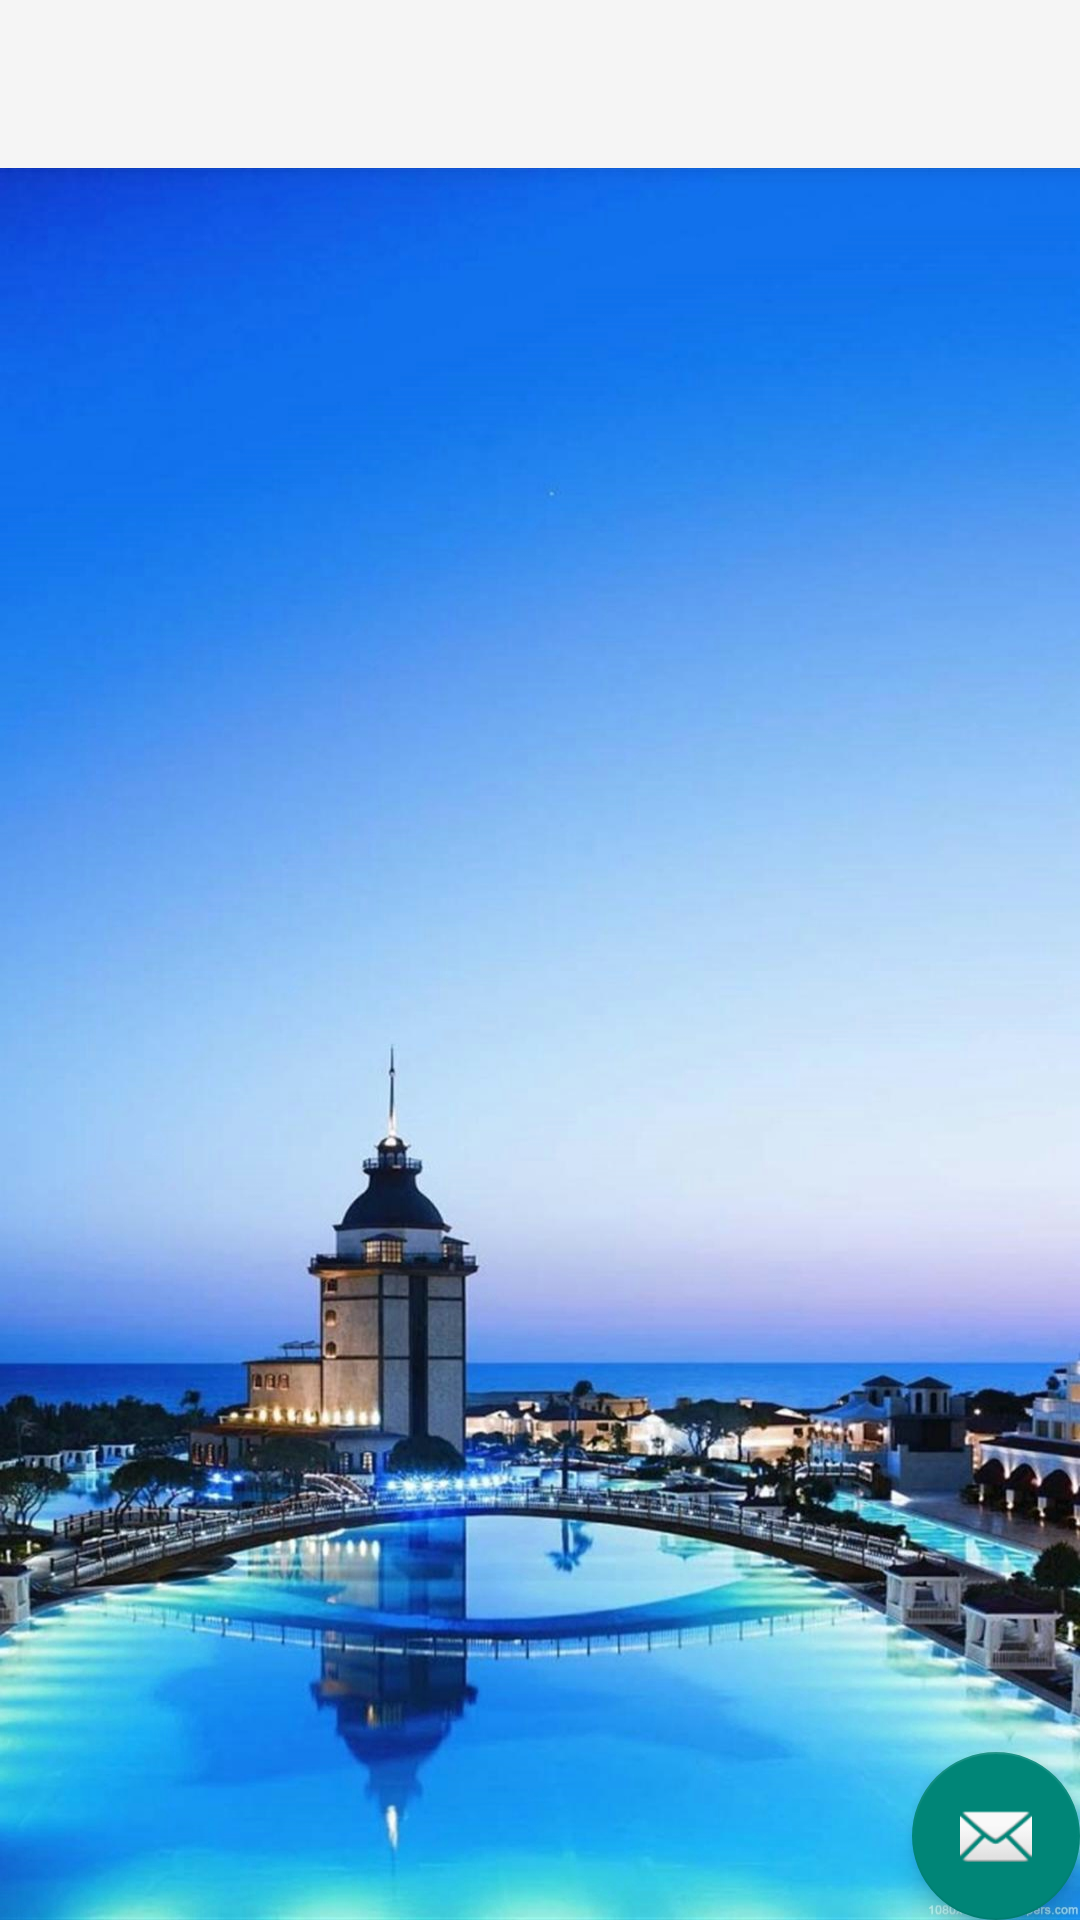

Produce the Android XML layout that renders to this screen, including the resource entries it uses.
<!-- AndroidManifest.xml: application theme Theme.AppCompat.DayNight -->
<!-- res/layout/activity_settings_for_app.xml -->
<?xml version="1.0" encoding="utf-8"?>
<android.support.design.widget.CoordinatorLayout xmlns:android="http://schemas.android.com/apk/res/android"
    xmlns:app="http://schemas.android.com/apk/res-auto"
    xmlns:tools="http://schemas.android.com/tools"
    android:layout_width="match_parent"
    android:layout_height="match_parent"
    tools:context=".SettingsForApp">

    <android.support.design.widget.AppBarLayout
        android:layout_width="match_parent"
        android:layout_height="wrap_content"
        android:theme="@style/AppTheme.AppBarOverlay">

        <android.support.v7.widget.Toolbar
            android:id="@+id/toolbar"
            android:layout_width="match_parent"
            android:layout_height="?attr/actionBarSize"
            android:background="?attr/colorPrimary"
            app:popupTheme="@style/AppTheme.PopupOverlay" />

    </android.support.design.widget.AppBarLayout>

    <include layout="@layout/content_settings_for_app" />

    <android.support.design.widget.FloatingActionButton
        android:id="@+id/fab"
        android:layout_width="wrap_content"
        android:layout_height="wrap_content"
        android:layout_gravity="bottom|end"
        android:layout_margin="@dimen/fab_margin"
        app:srcCompat="@android:drawable/ic_dialog_email" />

</android.support.design.widget.CoordinatorLayout>
<!-- res/layout/content_settings_for_app.xml (included above) -->
<?xml version="1.0" encoding="utf-8"?>
<FrameLayout xmlns:android="http://schemas.android.com/apk/res/android"
    xmlns:app="http://schemas.android.com/apk/res-auto"
    xmlns:tools="http://schemas.android.com/tools"
    android:layout_width="match_parent"
    android:layout_height="match_parent"
    app:layout_behavior="@string/appbar_scrolling_view_behavior"
    tools:context=".SettingsForApp"
    tools:showIn="@layout/activity_settings_for_app"
    android:background="@drawable/back4">


    <TextView
        android:id="@+id/Storage"
        android:layout_margin="10dp"
        android:layout_width="match_parent"
        android:layout_height="match_parent"
        android:textSize="22sp"
        style="@style/GreenText"/>

</FrameLayout>
<!-- resources referenced by this layout -->
<resources>
  <!-- drawable back4: jpg bitmap (drawable, 306546 bytes) -->
  <style name="AppTheme.AppBarOverlay" parent="ThemeOverlay.AppCompat.Dark.ActionBar" />
  <style name="AppTheme.PopupOverlay" parent="ThemeOverlay.AppCompat.Light" />
  <style name="GreenText" parent="TextAppearance.AppCompat">
          <item name="android:textColor">#00FF00</item>
      </style>
</resources>
